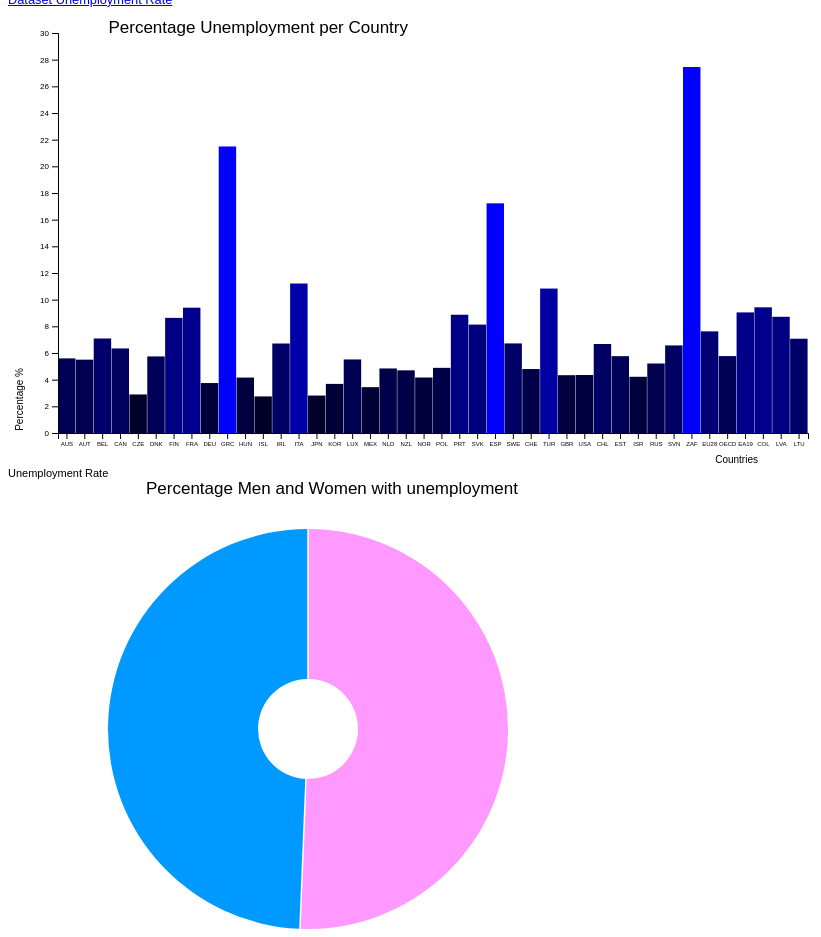
D3 v5 page, settled after 480 driven frames (8 s of simulated time); the page loaded 1 data file(s).


// ── linkedviews.js
/*
Rutger Storm
12444049
Dataprocessing, Week 6
Linkedviews
*/

var totalPercentage = []
var countries = []
var menPercentage = []
var womenPercentage = []
var pieDict = {}
var genderColor =  {"Men":"0, 0, 255", "Women":"255, 204, 0"}

// Loading in the data trough a json file, making lists for the data
function creatingData(){

d3.json("data_unemployment.json").then(function(data)
{

  // Selecting the values of the countries, push it into lists
  keys = Object.keys(data);
  values = Object.values(data)
  keys.forEach(function(d){
  countries.push(d)
    })
  values.forEach(function(d){
  totalPercentage.push(d.Total)
  menPercentage.push(d.Men)
  womenPercentage.push(d.Women)
  })
  makeBar()
  makePiechart(totalPercentage, menPercentage[0], womenPercentage[0])
  })
}
creatingData()

function makeBar(){
  //Width and height from the SVG
  var w = 800;
  var h = 450;
  var barPadding = 2;
  var margin = 50

  var svg = d3.select("body")
    .append("svg")
    .attr("width", w + 5)
    .attr("height", h + 5);

  // Adjusting the xScale
  var xScale = d3.scaleBand()
    .domain(countries)
    .range([0, 750]);

  // Adjusting the yScale
  var yScale = d3.scaleLinear()
         .domain([0, 30])
         .range([h - margin, 0]);

// Added a tooltip which shows the exact value for every country
var tooltip = d3.select('body').append("div")
   .style("display", "true")
   .style("fill", "orange")
   .style("font-size", "11px")
   .style("font-family", "sans-serif")
   .text("Unemployment Rate");



  // Create the barchart
  svg.selectAll("rect")
      .data(totalPercentage)
      .enter()
      .append("rect")
      .attr("y", function(d) {
        return yScale(d) + (0.5 * margin);
      })
      .attr("width", (w - margin) / (totalPercentage.length + 1))
      .attr("height", function(d) {
        return h - (margin) - yScale(d);
       })
      .attr("x", function(d, i) {
        return xScale(countries[i]) + margin;
         })
      .attr("fill", function(d) {
       return "rgb(0, 0, " + (d * 15) + ")"
     })
     .on("mouseover", function(d){
       tooltip.html(d)
         .style('left', (d3.eventPageX) + 'px')
         .style('top', (d3.eventPageY) + 'px')
         .text(d);
       d3.select(this).style('fill', 'rgb(204, 51, 0)')
     })
     .on("mouseout", function(d)
     {
       tooltip.transition()
       d3.select(this).style('fill', "rgb(0, 0, " + (d * 15) + ")")

     })
     .on("click", function(d, i){
       update(d, menPercentage[i], womenPercentage[i]);
     })



   // Creating the axis
   function createAxis(){
     // Create the y axis
     var yAxis = svg.append('g')
         .attr("class", "y axis")
         .style("font-family", "sans-serif")
         .style("font-size", "8px")
         .attr("transform", "translate(50,25)")
         .call(d3.axisLeft(yScale));

     // Create the x axis
     var xAxis = svg.append('g')
         .attr("class", "x axis")
         .style("font-family", "sans-serif")
         .style("font-size", "6px")
         .attr("transform", "translate(50,425)")
         .call(d3.axisBottom(xScale));

    // Adding the title
    svg.append("text")
        .attr("transform", "translate(400, 25)")
        .style("text-anchor", "end")
        .style("font-family", "sans-serif")
        .style("font-size", "17px")
        .text("Percentage Unemployment per Country");

    // Adding units for x-axis
    svg.append("text")
        .attr("transform", "translate(750, 455)")
        .style("text-anchor", "end")
        .style("font-family", "sans-serif")
        .style("font-size", "10px")
        .text("Countries");

    // Adding units for y-axis
    svg.append("text")
              .attr("x",-360)
              .attr("y", 15)
              .attr("transform", "rotate(-90)")
              .style("text-anchor", "end")
              .style("font-family", "sans-serif")
              .style("font-size", "10px")
              .text("Percentage %");
   }
   createAxis()
}

// Creating the piechart
function makePiechart(data, male, female) {
  var w = 800;
  var h = 450;
  var barPadding = 2;
  var margin = 50

  // Svg element for the piechart
  var svg = d3.select("body")
    .append("svg")
    .attr("class", "pie")
    .attr("width", w)
    .attr("height", h);

// Data for the piechart
var pieData = [{gender: "Men", number:male}, {gender: "Women", number:female}]

var data = d3.pie().value(function(d){return d.number;})(pieData);


var segments = d3.arc()
                  .innerRadius(50)
                  .outerRadius(200)
                  .padAngle(0.01)
                  .padRadius(150);

var sections = svg.append("g")
                .attr("transform", "translate(300, 250)")
                .selectAll("path").data(data)

// Return pink for women, return blue for men
sections.enter().append("path").attr("d", segments).attr("fill", function(d){
  if (d.data.gender == "Women"){
    return "rgb(255, 153, 255)";
  }
    return "rgb(0, 153, 255)";
});

// Title added for the piechart
svg.append("text")
    .attr("transform", "translate(510, 15)")
    .style("text-anchor", "end")
    .style("font-size", "17px")
    .style("font-family", "sans-serif")
    .text("Percentage Men and Women with unemployment");

}

// Updating the piechart data when clicked on country
function update(pieData, male, female) {
  var pieData = [{gender: "Men", number:male}, {gender: "Women", number:female}]
  var data = d3.pie().sort(null).value(function(d){return d.number;})(pieData);

// Adjusting the circle in the piechart
var segments = d3.arc()
                    .innerRadius(50)
                    .outerRadius(200)
                    .padAngle(0.01)
                    .padRadius(150);

// Animation for the updated piechart
const path = d3.select(".pie").selectAll("path")
                  .data(data)
                  .transition()
                  .duration(200)
                  .attr("d", segments)

}


### data: data_unemployment.json
{
 "AUS": {
  "Total": "5.596",
  "Men": "5.53",
  "Women": "5.673"
 },
 "AUT": {
  "Total": "5.501",
  "Men": "5.914",
  "Women": "5.034"
 },
 "BEL": {
  "Total": "7.089",
  "Men": "7.115",
  "Women": "7.058"
 },
 "CAN": {
  "Total": "6.342",
  "Men": "6.783",
  "Women": "5.85"
 },
 "CZE": {
  "Total": "2.891",
  "Men": "2.338",
  "Women": "3.581"
 },
 "DNK": {
  "Total": "5.743",
  "Men": "5.57",
  "Women": "5.935"
 },
 "FIN": {
  "Total": "8.634",
  "Men": "8.873",
  "Women": "8.381"
 },
 "FRA": {
  "Total": "9.399",
  "Men": "9.456",
  "Women": "9.337"
 },
 "DEU": {
  "Total": "3.747",
  "Men": "4.119",
  "Women": "3.315"
 },
 "GRC": {
  "Total": "21.49",
  "Men": "17.82",
  "Women": "26.07"
 },
 "HUN": {
  "Total": "4.157",
  "Men": "3.811",
  "Women": "4.571"
 },
 "ISL": {
  "Total": "2.744",
  "Men": "2.762",
  "Women": "2.725"
 },
 "IRL": {
  "Total": "6.712",
  "Men": "7.065",
  "Women": "6.295"
 },
 "ITA": {
  "Total": "11.21",
  "Men": "10.34",
  "Women": "12.39"
 },
 "JPN": {
  "Total": "2.808",
  "Men": "2.958",
  "Women": "2.642"
 },
 "KOR": {
  "Total": "3.683",
  "Men": "3.8",
  "Women": "3.533"
 },
 "LUX": {
  "Total": "5.516",
  "Men": "5.524",
  "Women": "5.504"
 },
 "MEX": {
  "Total": "3.438",
  "Men": "3.324",
  "Women": "3.624"
 },
 "NLD": {
  "Total": "4.84",
  "Men": "4.478",
  "Women": "5.257"
 },
 "NZL": {
  "Total": "4.7",
  "Men": "4.225",
  "Women": "5.2"
 },
 "NOR": {
  "Total": "4.162",
  "Men": "4.581",
  "Women": "3.689"
 },
 "POL": {
  "Total": "4.887",
  "Men": "4.872",
  "Women": "4.908"
 },
 "PRT": {
  "Total": "8.87",
  "Men": "8.409",
  "Women": "9.351"
 },
 "SVK": {
  "Total": "8.131",
  "Men": "7.9",
  "Women": "8.408"
 },
 "ESP": {
  "Total": "17.22",
  "Men": "15.66",
  "Women": "19.03"
 },
 "SWE": {
  "Total": "6.719",
  "Men": "6.973",
  "Women": "6.44"
 },
 "CHE": {
  "Total": "4.797",
  "Men": "4.571",
  "Women": "5.058"
 },
 "TUR": {
  "Total": "10.83",
  "Men": "9.381",
  "Women": "13.9"
 },
 "GBR": {
  "Total": "4.335",
  "Men": "4.437",
  "Women": "4.22"
 },
 "USA": {
  "Total": "4.35",
  "Men": "4.4",
  "Women": "4.317"
 },
 "CHL": {
  "Total": "6.674",
  "Men": "6.298",
  "Women": "7.212"
 },
 "EST": {
  "Total": "5.763",
  "Men": "6.19",
  "Women": "5.299"
 },
 "ISR": {
  "Total": "4.217",
  "Men": "4.125",
  "Women": "4.317"
 },
 "RUS": {
  "Total": "5.212",
  "Men": "5.36",
  "Women": "5.054"
 },
 "SVN": {
  "Total": "6.569",
  "Men": "5.78",
  "Women": "7.482"
 },
 "ZAF": {
  "Total": "27.45",
  "Men": "25.7",
  "Women": "29.6"
 },
 "EU28": {
  "Total": "7.622",
  "Men": "7.413",
  "Women": "7.867"
 },
 "OECD": {
  "Total": "5.769",
  "Men": "5.637",
  "Women": "5.933"
 },
 "EA19": {
  "Total": "9.044",
  "Men": "8.706",
  "Women": "9.437"
 },
 "COL": {
  "Total": "9.426",
  "Men": "7.201",
  "Women": "12.34"
 },
 "...": "2 more keys"
}